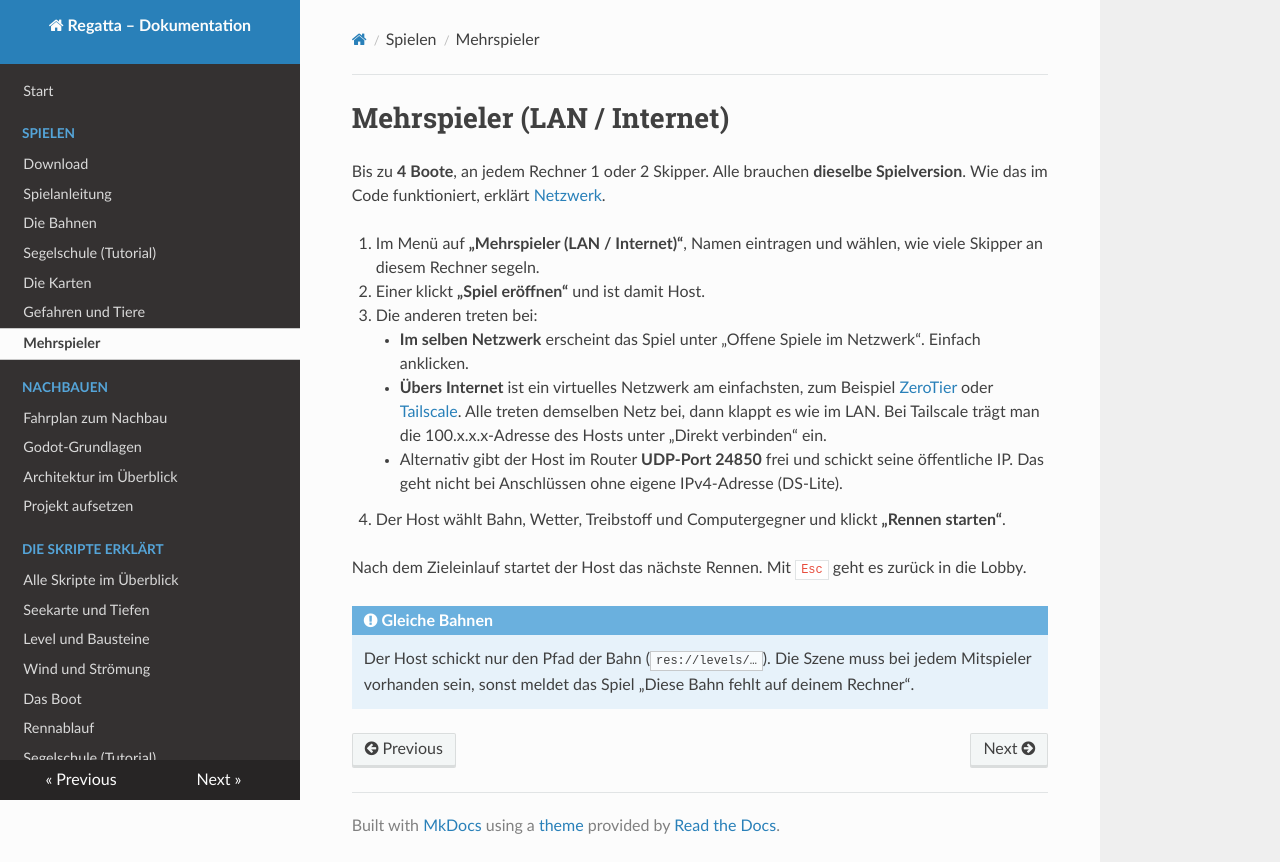

repository: RincewindWizzard/regatta-game · page: spielen/mehrspieler/index.html · generator: mkdocs

# Mehrspieler (LAN / Internet)

Bis zu **4 Boote**, an jedem Rechner 1 oder 2 Skipper. Alle brauchen **dieselbe
Spielversion**. Wie das im Code funktioniert, erklärt [Netzwerk](../skripte/netzwerk.md).

1. Im Menü auf **„Mehrspieler (LAN / Internet)“**, Namen eintragen und wählen, wie viele
   Skipper an diesem Rechner segeln.
2. Einer klickt **„Spiel eröffnen“** und ist damit Host.
3. Die anderen treten bei:
    * **Im selben Netzwerk** erscheint das Spiel unter „Offene Spiele im Netzwerk“. Einfach
      anklicken.
    * **Übers Internet** ist ein virtuelles Netzwerk am einfachsten, zum Beispiel
      [ZeroTier](https://www.zerotier.com) oder [Tailscale](https://tailscale.com). Alle
      treten demselben Netz bei, dann klappt es wie im LAN. Bei Tailscale trägt man die
      100.x.x.x-Adresse des Hosts unter „Direkt verbinden“ ein.
    * Alternativ gibt der Host im Router **UDP-Port 24850** frei und schickt seine öffentliche
      IP. Das geht nicht bei Anschlüssen ohne eigene IPv4-Adresse (DS-Lite).
4. Der Host wählt Bahn, Wetter, Treibstoff und Computergegner und klickt **„Rennen starten“**.

Nach dem Zieleinlauf startet der Host das nächste Rennen. Mit `Esc` geht es zurück in die
Lobby.

!!! note "Gleiche Bahnen"
    Der Host schickt nur den Pfad der Bahn (`res://levels/…`). Die Szene muss bei jedem
    Mitspieler vorhanden sein, sonst meldet das Spiel „Diese Bahn fehlt auf deinem Rechner“.
